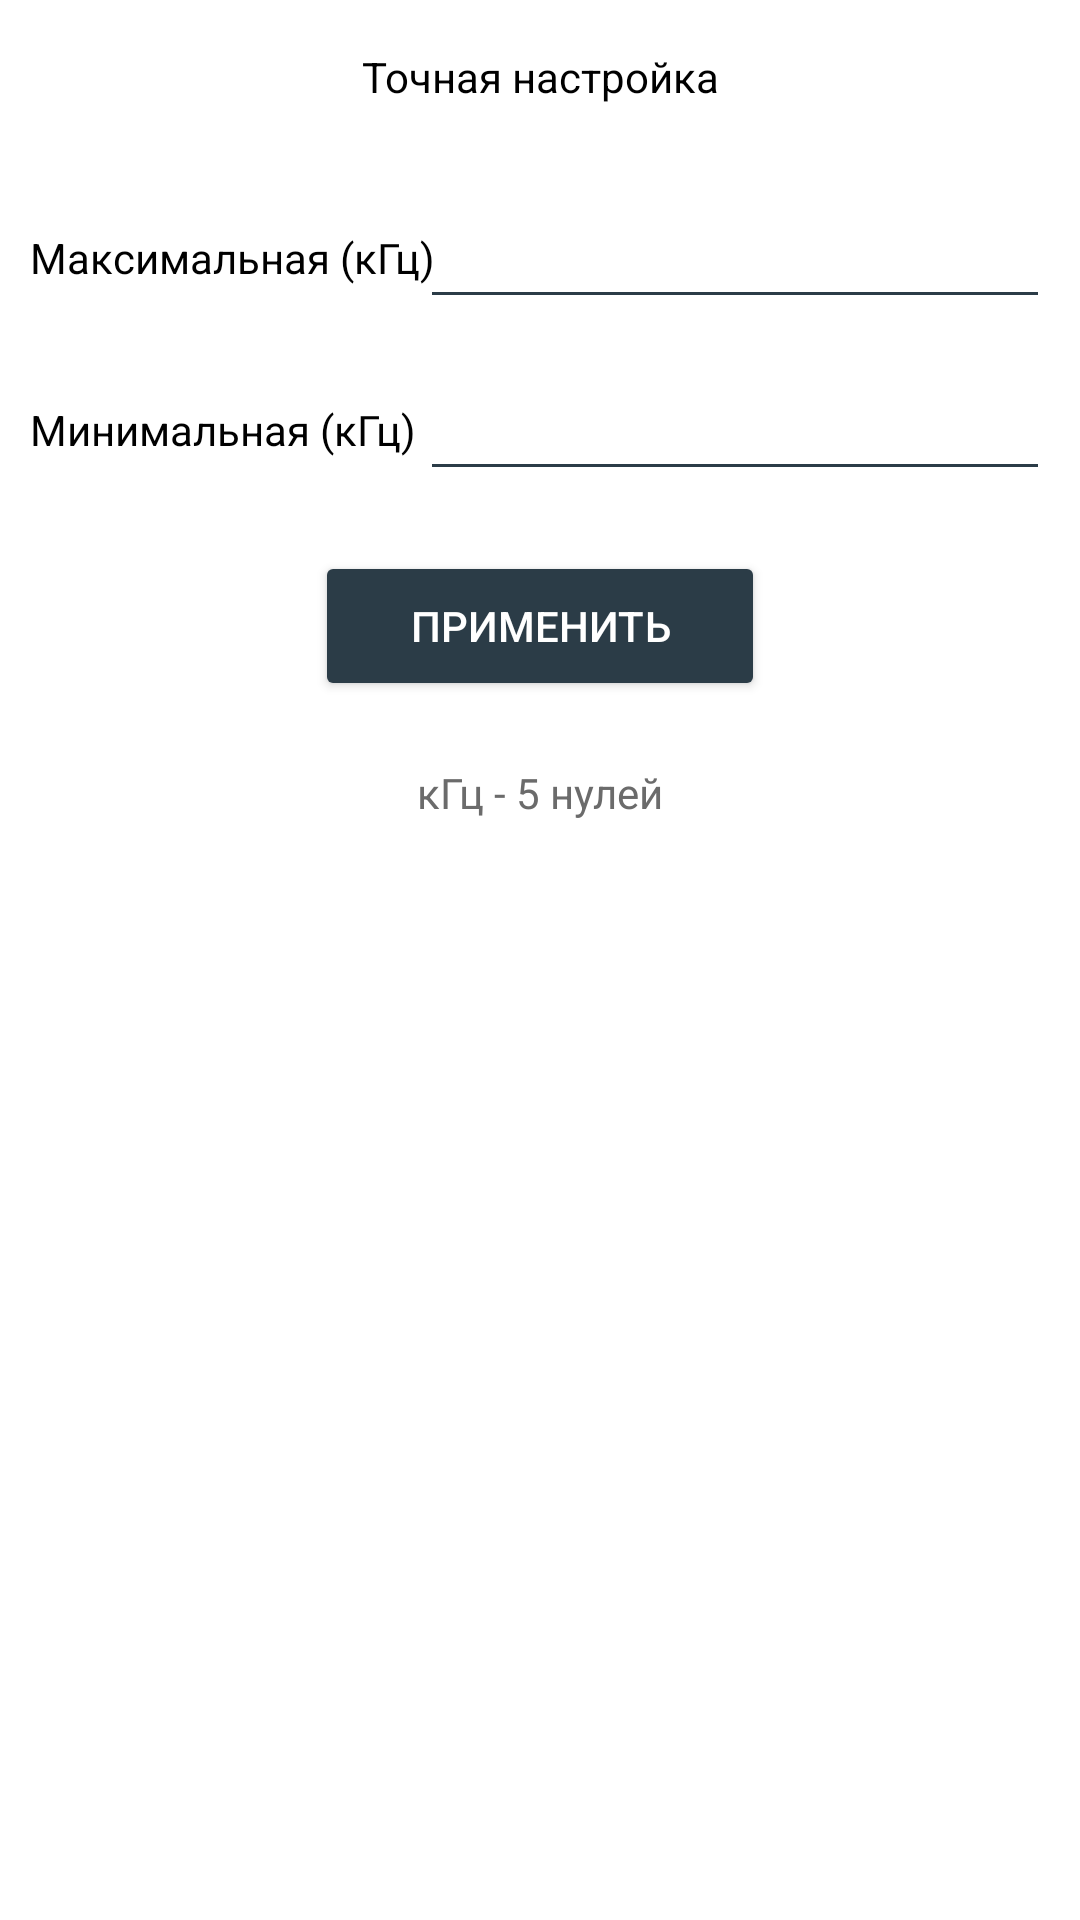

Reconstruct the res/layout file that produces this screen, plus the resources it refers to.
<!-- AndroidManifest.xml: application theme Theme.FLumisk -->
<!-- res/layout/fragment_gpu.xml -->
<?xml version="1.0" encoding="utf-8"?>
<androidx.constraintlayout.widget.ConstraintLayout xmlns:android="http://schemas.android.com/apk/res/android"
    xmlns:app="http://schemas.android.com/apk/res-auto"
    xmlns:tools="http://schemas.android.com/tools"
    android:layout_width="match_parent"
    android:layout_height="match_parent"
    android:background="@color/white"
    tools:context=".screens.fragment_cpu">

    <TextView
        android:id="@+id/textView4"
        android:layout_width="wrap_content"
        android:layout_height="wrap_content"
        android:layout_marginTop="16dp"
        android:text="Точная настройка"
        android:textColor="@color/black"
        app:layout_constraintEnd_toEndOf="parent"
        app:layout_constraintStart_toStartOf="parent"
        app:layout_constraintTop_toTopOf="parent" />

    <TextView
        android:id="@+id/textView5"
        android:layout_width="wrap_content"
        android:layout_height="wrap_content"
        android:layout_marginStart="10dp"
        android:text="Минимальная (кГц)"
        android:textColor="@color/black"
        app:layout_constraintBottom_toBottomOf="@+id/min_freq"
        app:layout_constraintStart_toStartOf="parent"
        app:layout_constraintTop_toTopOf="@+id/min_freq" />

    <TextView
        android:id="@+id/textView6"
        android:layout_width="wrap_content"
        android:layout_height="wrap_content"
        android:layout_marginStart="10dp"
        android:text="Максимальная (кГц)"
        android:textColor="@color/black"
        app:layout_constraintBottom_toBottomOf="@+id/max_freq"
        app:layout_constraintStart_toStartOf="parent"
        app:layout_constraintTop_toTopOf="@+id/max_freq" />

    <Button
        android:id="@+id/applyG"
        android:layout_width="150dp"
        android:layout_height="50dp"
        android:layout_marginTop="20dp"
        android:backgroundTint="@color/cMainBlue"
        android:text="Применить"
        android:textColor="@color/white"
        app:layout_constraintEnd_toEndOf="parent"
        app:layout_constraintStart_toStartOf="parent"
        app:layout_constraintTop_toBottomOf="@+id/min_freq" />

    <EditText
        android:id="@+id/max_freq"
        android:layout_width="wrap_content"
        android:layout_height="wrap_content"
        android:layout_marginTop="30dp"
        android:layout_marginEnd="10dp"
        android:backgroundTint="@color/cMainBlue"
        android:ems="10"
        android:inputType="number"
        app:layout_constraintEnd_toEndOf="parent"
        app:layout_constraintTop_toBottomOf="@+id/textView4" />

    <EditText
        android:id="@+id/min_freq"
        android:layout_width="wrap_content"
        android:layout_height="wrap_content"
        android:layout_marginTop="16dp"
        android:layout_marginEnd="10dp"
        android:backgroundTint="@color/cMainBlue"
        android:ems="10"
        android:inputType="number"
        app:layout_constraintEnd_toEndOf="parent"
        app:layout_constraintStart_toStartOf="@+id/max_freq"
        app:layout_constraintTop_toBottomOf="@+id/max_freq" />

    <TextView
        android:id="@+id/textView10"
        android:layout_width="wrap_content"
        android:layout_height="wrap_content"
        android:layout_marginTop="21dp"
        android:text="кГц - 5 нулей"
        android:textColor="@color/Gray"
        app:layout_constraintEnd_toEndOf="@+id/applyG"
        app:layout_constraintStart_toStartOf="@+id/applyG"
        app:layout_constraintTop_toBottomOf="@+id/applyG" />

</androidx.constraintlayout.widget.ConstraintLayout>
<!-- resources referenced by this layout -->
<resources>
  <color name="Gray">#6B6B6B</color>
  <color name="black">#FF000000</color>
  <color name="cMainBlue">#2B3C47</color>
  <color name="white">#FFFFFFFF</color>
  <style name="Theme.FLumisk" parent="Base.Theme.FLumisk" />
  <style name="Base.Theme.FLumisk" parent="Theme.Material3.DayNight.NoActionBar">
          
          
      </style>
</resources>
